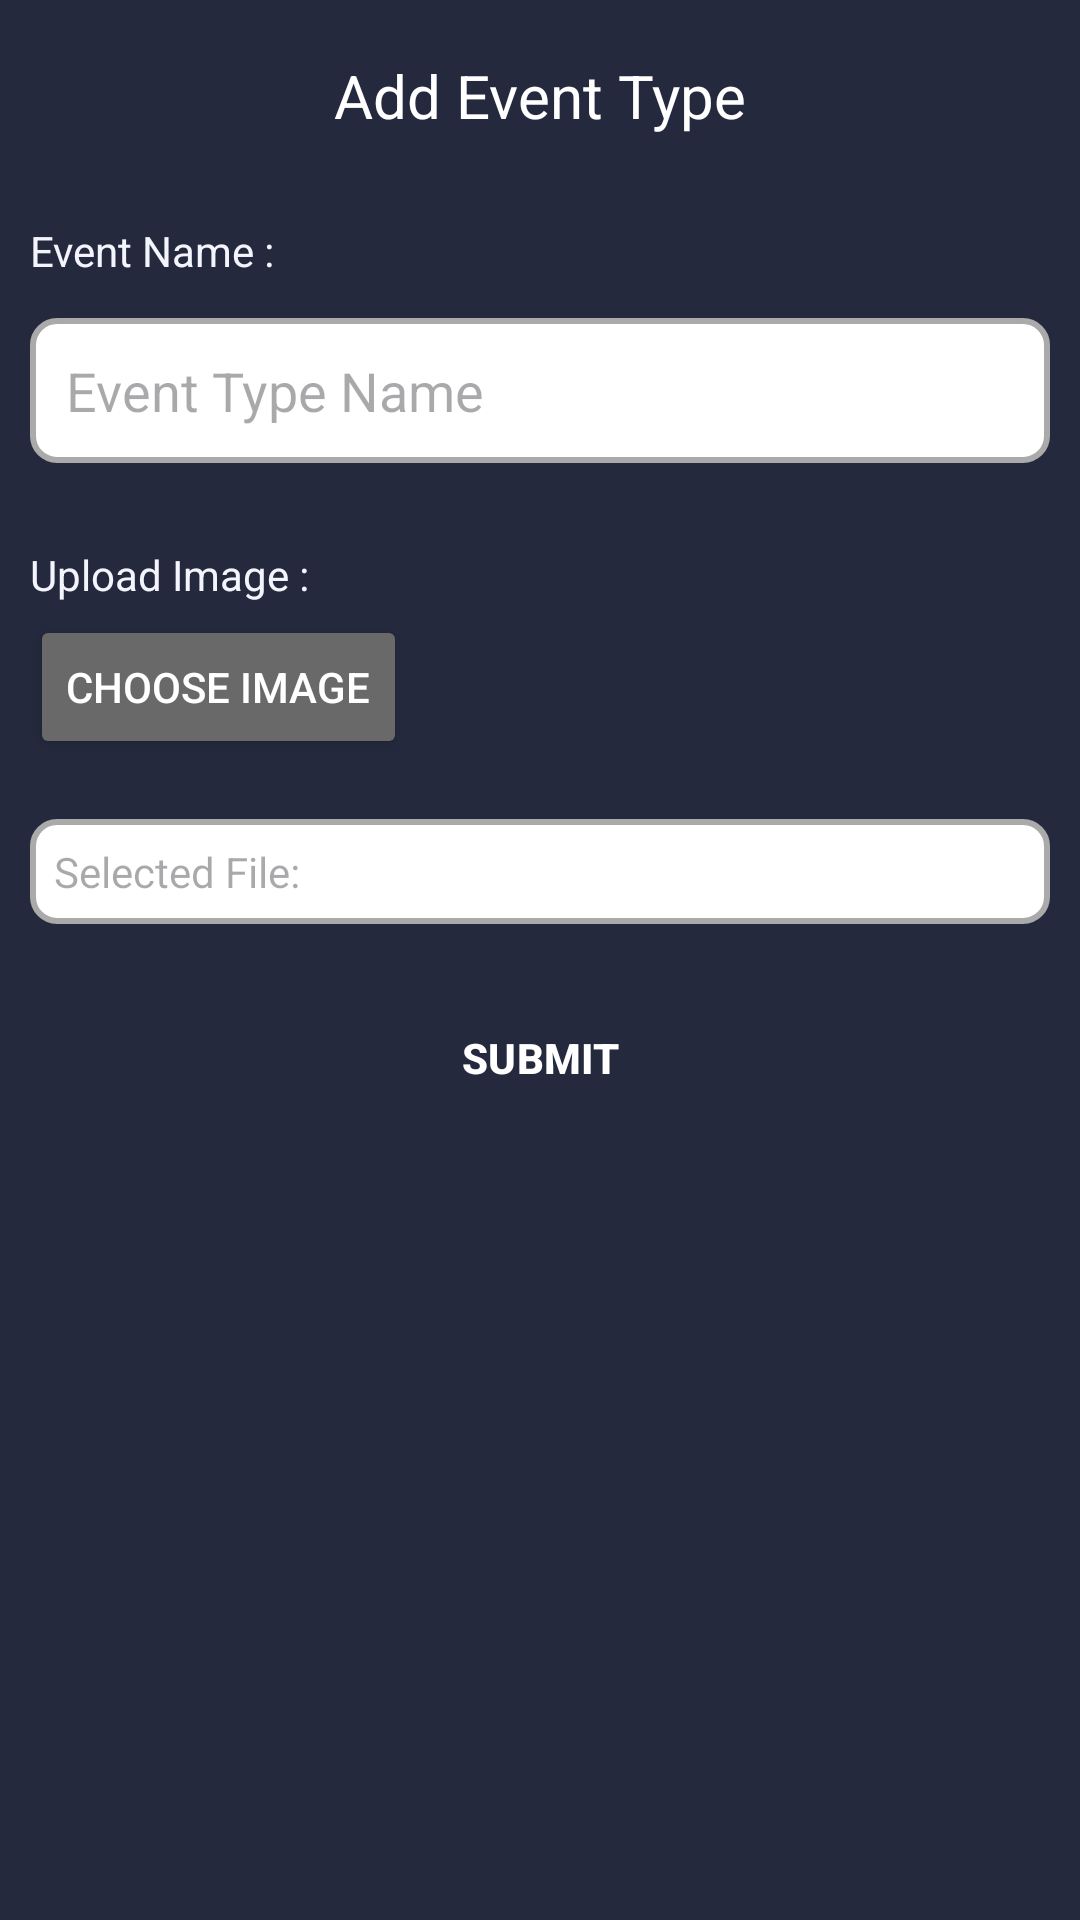

Here is an Android app screen rendered from its layout file. Give the layout XML and the strings, colors and styles it references.
<!-- AndroidManifest.xml: application theme Theme.ProjectEventManagement -->
<!-- res/layout/admin_add_event_type.xml -->
<?xml version="1.0" encoding="utf-8"?>
<androidx.constraintlayout.widget.ConstraintLayout xmlns:android="http://schemas.android.com/apk/res/android"
    xmlns:app="http://schemas.android.com/apk/res-auto"
    xmlns:tools="http://schemas.android.com/tools"
    android:id="@+id/main"
    android:layout_width="match_parent"
    android:layout_height="match_parent"
    tools:context=".AdminAddEventType">

    
    <ImageView
        android:id="@+id/bgImage"
        android:layout_width="match_parent"
        android:layout_height="match_parent"
        android:scaleType="centerCrop"
        android:contentDescription="Background Image"
        android:background="@color/Background" />

    <LinearLayout
        android:layout_width="match_parent"
        android:layout_height="match_parent"
        android:orientation="vertical">

        <androidx.appcompat.widget.Toolbar
            android:id="@+id/toolbar3"
            android:layout_width="match_parent"
            android:layout_height="wrap_content"
            android:background="#24293D"
            android:minHeight="?attr/actionBarSize"
            android:theme="?attr/actionBarTheme">

        <TextView
            android:id="@+id/toolbarTitle"
            android:layout_width="wrap_content"
            android:layout_height="wrap_content"
            android:text="Add Event Type"
            android:textColor="#FFFFFF"
            android:textSize="20sp"
            android:layout_gravity="center" />

        </androidx.appcompat.widget.Toolbar>

        <LinearLayout
            android:layout_width="match_parent"
            android:layout_height="88dp"
            android:layout_margin="10dp"
            android:orientation="vertical">

            <TextView
                android:id="@+id/tvEventTypeName"
                android:layout_width="match_parent"
                android:layout_height="32dp"
                android:text="Event Name : "
                android:textColor="@color/white" />

            <EditText
                android:id="@+id/etEventTypeName"
                android:layout_width="match_parent"
                android:layout_height="wrap_content"
                android:ems="10"
                android:hint="Event Type Name"
                android:inputType="text"
                android:padding="12dp"
                android:background="@drawable/edit_text_background"/>
        </LinearLayout>


        <LinearLayout
            android:layout_width="match_parent"
            android:layout_height="wrap_content"
            android:layout_margin="10dp"
            android:orientation="vertical">

            <TextView
                android:id="@+id/tvUploadImage"
                android:layout_width="wrap_content"
                android:layout_height="wrap_content"
                android:layout_weight="1"
                android:text="Upload Image : "
                android:textColor="@color/white"/>

            <Button
                android:id="@+id/btnUploadImage"
                android:layout_width="wrap_content"
                android:layout_height="wrap_content"
                android:text="Choose Image"
                android:layout_marginTop="4dp"
                android:backgroundTint="@color/dimgray"
                android:textColor="#FFFFFF"/>
        </LinearLayout>

        <LinearLayout
            android:layout_width="match_parent"
            android:layout_height="wrap_content"
            android:layout_margin="10dp"
            android:orientation="horizontal">

            <TextView
                android:id="@+id/tvFileName"
                android:layout_width="wrap_content"
                android:layout_height="wrap_content"
                android:layout_weight="1"
                android:hint="Selected File: "
                android:background="@drawable/edit_text_background"/>
        </LinearLayout>

        <Button
            android:id="@+id/btnSubmit"
            android:layout_width="match_parent"
            android:layout_height="wrap_content"
            android:layout_margin="10dp"
            android:text="SUBMIT"
            style="@style/CustomButtonStyle"/>

    </LinearLayout>
</androidx.constraintlayout.widget.ConstraintLayout>
<!-- resources referenced by this layout -->
<resources>
  <color name="Background">#24293D</color>
  <color name="dimgray">#696969</color>
  <color name="white">#F4F4FC</color>
  <!-- drawable edit_text_background (drawable) -->
  <?xml version="1.0" encoding="utf-8"?>
  <shape xmlns:android="http://schemas.android.com/apk/res/android">
      <solid android:color="@android:color/white" /> 
      <stroke android:width="2dp" android:color="@android:color/darker_gray" /> 
      <corners android:radius="8dp" /> 
      <padding android:left="8dp" android:top="8dp" android:right="8dp" android:bottom="8dp" />
  </shape>
  <style name="CustomButtonStyle" parent="Widget.Material3.Button">
          <item name="cornerRadius">10dp</item>
          <item name="backgroundTint">@color/Accent</item>
          <item name="android:textColor">@android:color/white</item>
          <item name="android:padding">15dp</item>
          <item name="android:textStyle">bold</item>
      </style>
  <style name="Theme.ProjectEventManagement" parent="Base.Theme.ProjectEventManagement" />
  <color name="Accent">#8EBBFF</color>
  <style name="Base.Theme.ProjectEventManagement" parent="Theme.Material3.DayNight.NoActionBar">
          
          
          <item name="buttonStyle">@style/Widget.AppCompat.Button</item>
  
      </style>
</resources>
